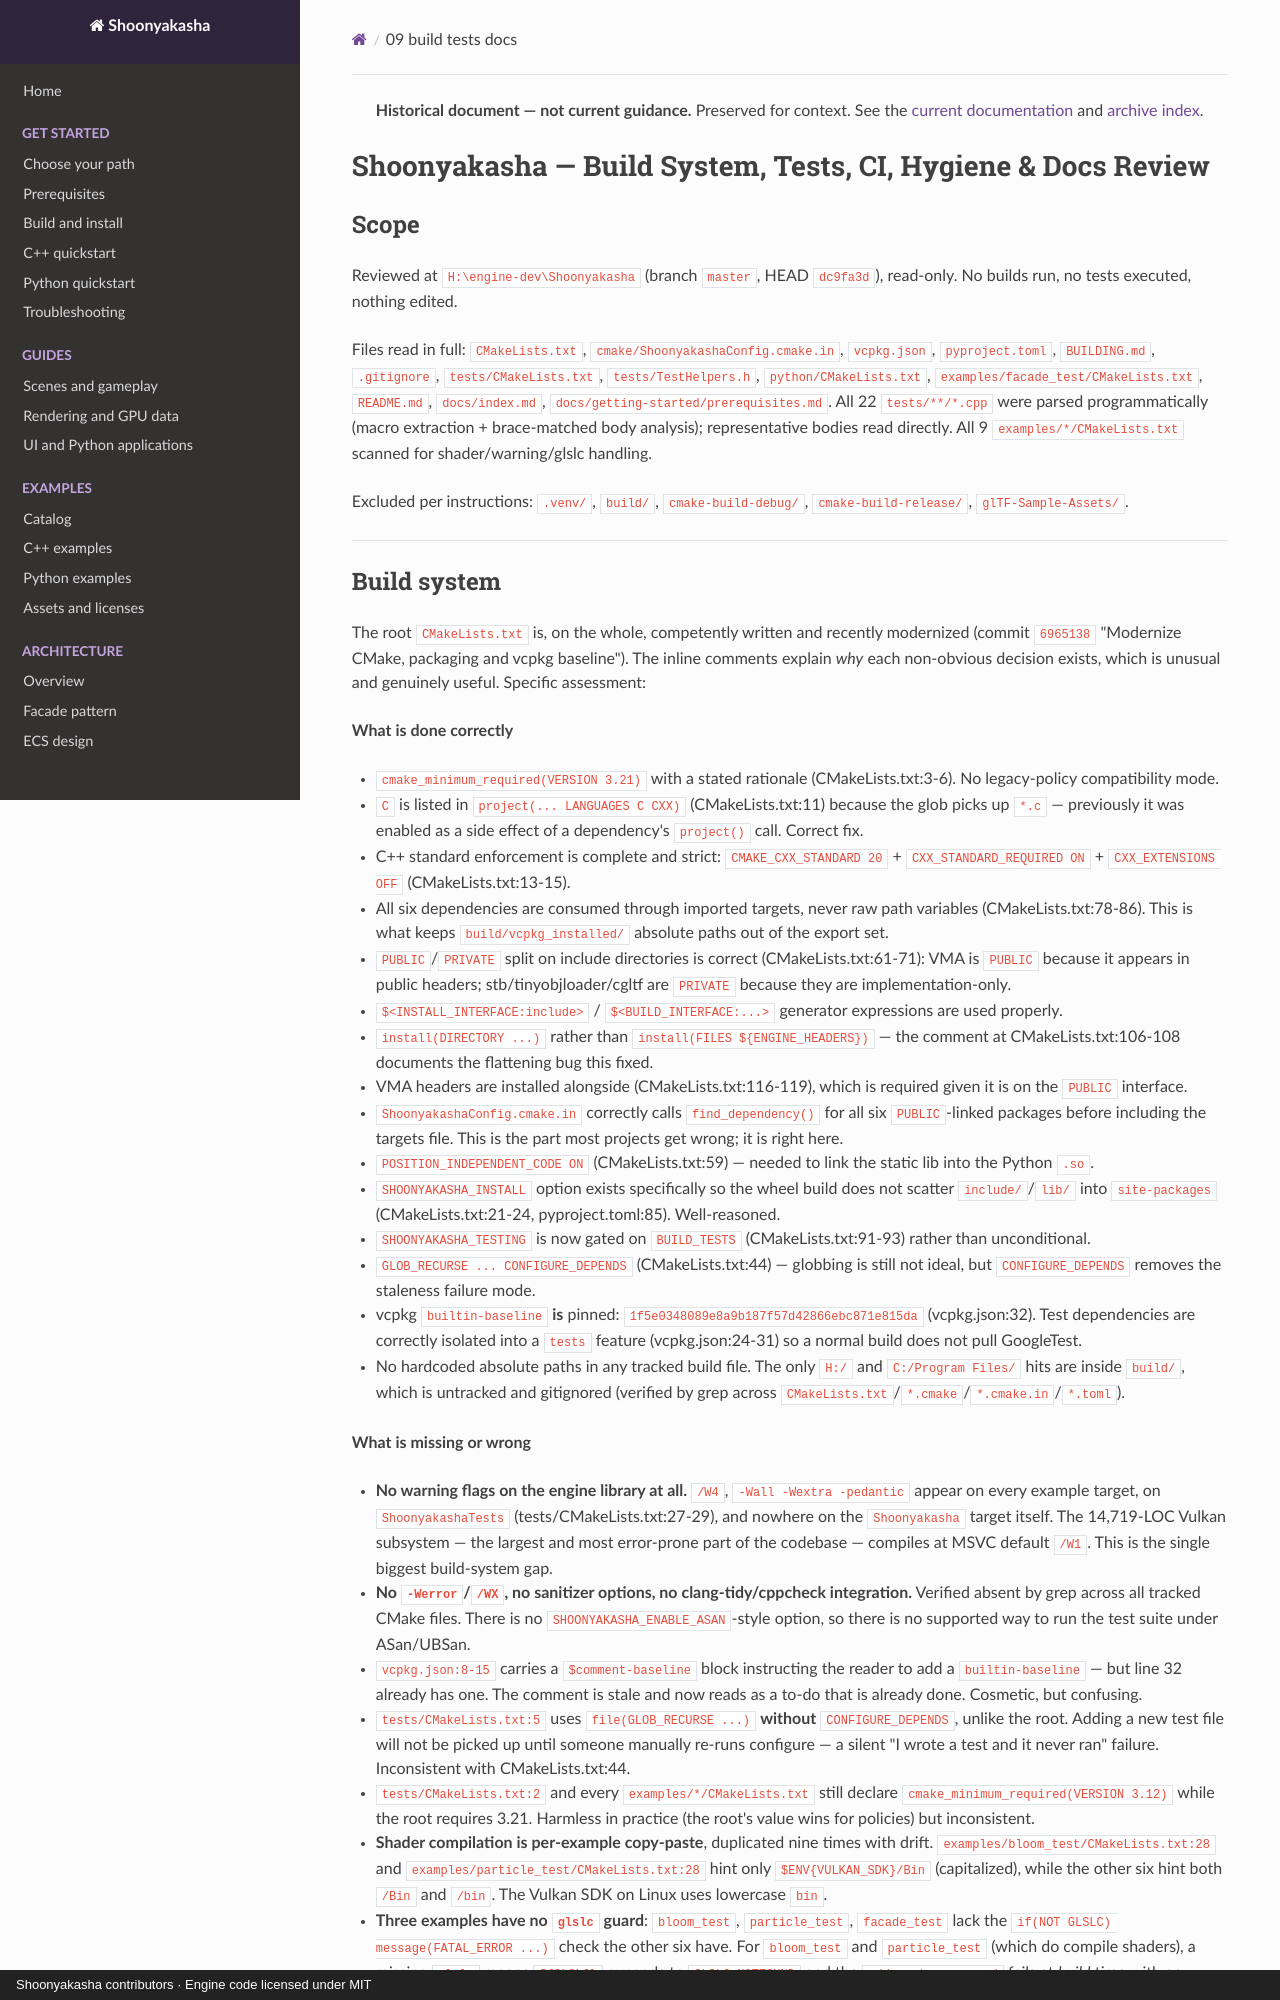

repository: Maximilian-Winter/Shoonyakasha · page: reviews/2026-08-01/09-build-tests-docs/index.html · generator: mkdocs · copyright: Shoonyakasha contributors · Engine code licensed under MIT

> **Historical document — not current guidance.** Preserved for context. See the [current documentation](../../index.md) and [archive index](../../archive.md).

# Shoonyakasha — Build System, Tests, CI, Hygiene & Docs Review

## Scope

Reviewed at `H:\engine-dev\Shoonyakasha` (branch `master`, HEAD `dc9fa3d`), read-only. No builds run, no tests executed, nothing edited.

Files read in full: `CMakeLists.txt`, `cmake/ShoonyakashaConfig.cmake.in`, `vcpkg.json`, `pyproject.toml`, `BUILDING.md`, `.gitignore`, `tests/CMakeLists.txt`, `tests/TestHelpers.h`, `python/CMakeLists.txt`, `examples/facade_test/CMakeLists.txt`, `README.md`, `docs/index.md`, `docs/getting-started/prerequisites.md`. All 22 `tests/**/*.cpp` were parsed programmatically (macro extraction + brace-matched body analysis); representative bodies read directly. All 9 `examples/*/CMakeLists.txt` scanned for shader/warning/glslc handling.

Excluded per instructions: `.venv/`, `build/`, `cmake-build-debug/`, `cmake-build-release/`, `glTF-Sample-Assets/`.

---
